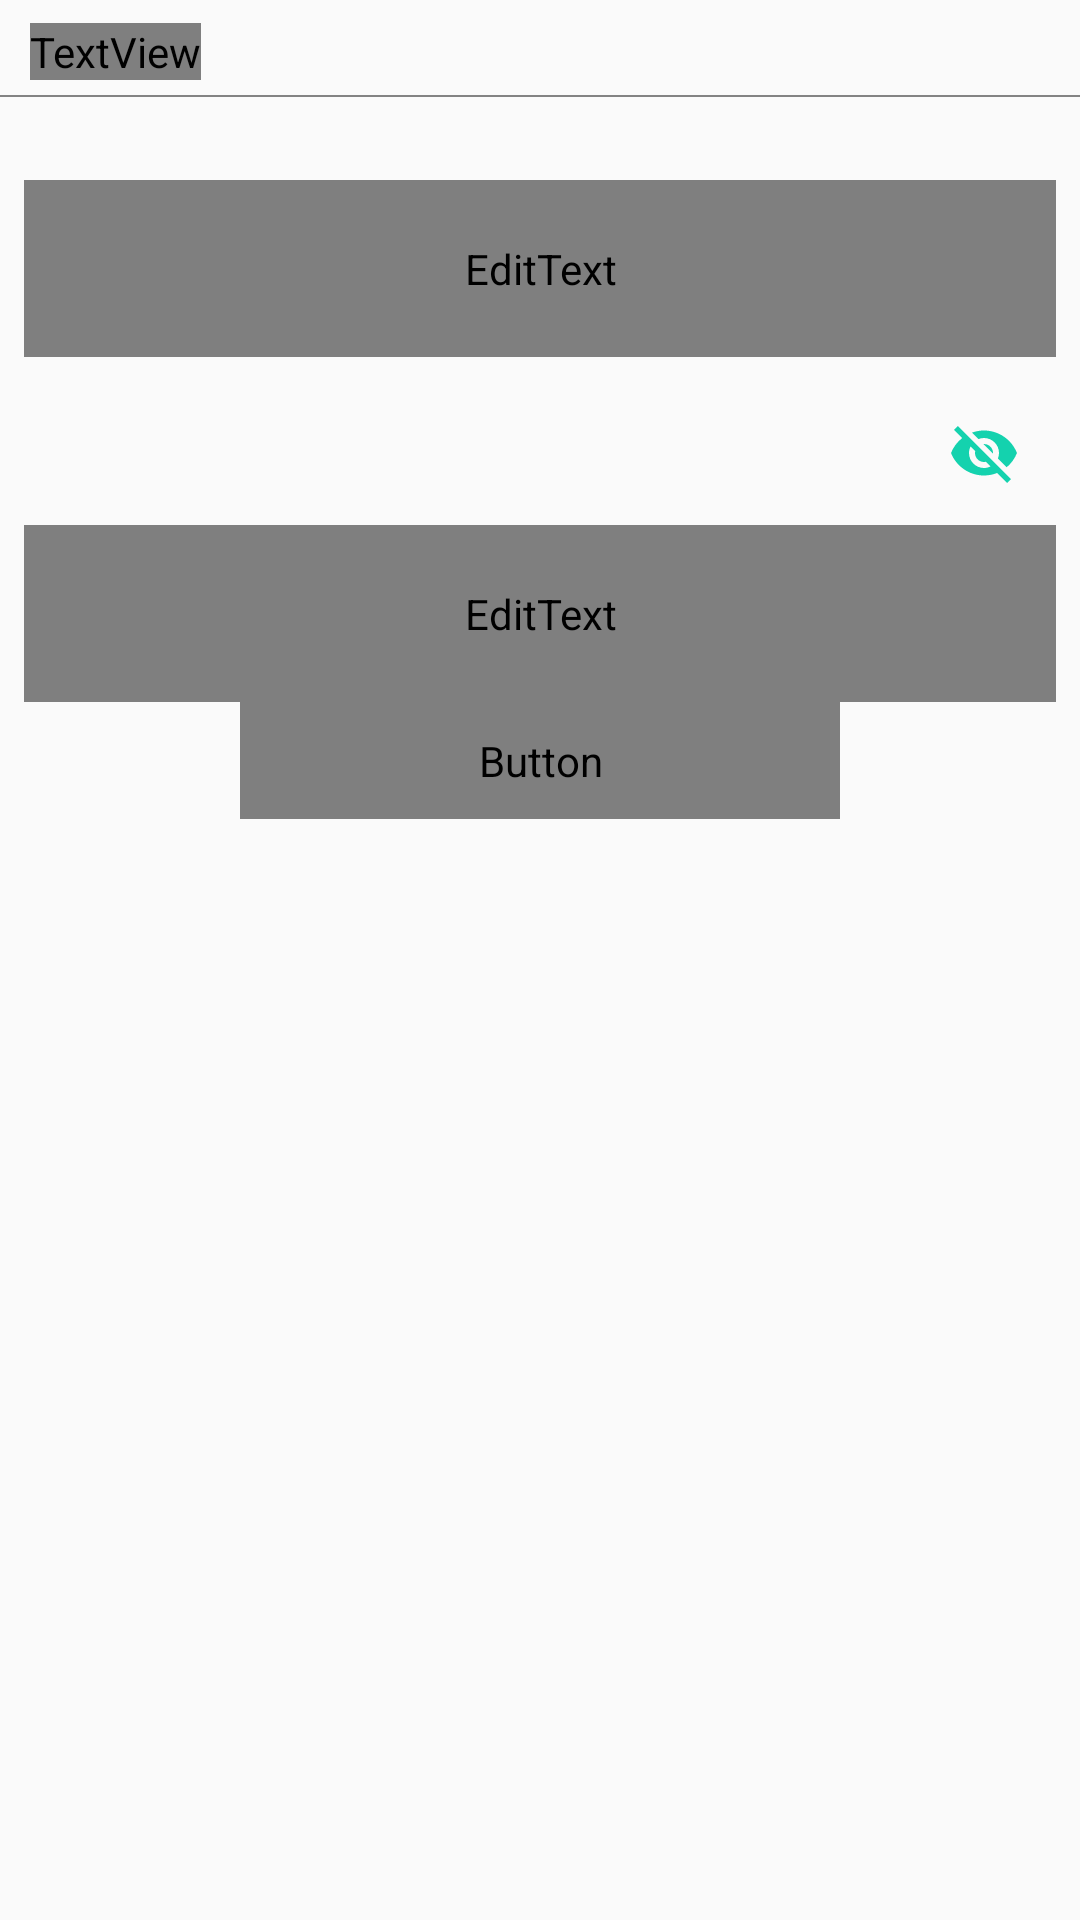

Reconstruct the res/layout file that produces this screen, plus the resources it refers to.
<!-- AndroidManifest.xml: application theme AppTheme -->
<!-- res/layout/dialog_password.xml -->
<LinearLayout
    xmlns:android="http://schemas.android.com/apk/res/android"
    xmlns:app="http://schemas.android.com/apk/res-auto"
    android:layout_width="match_parent"
    android:layout_height="match_parent"
    android:orientation="vertical">

    <LinearLayout
        android:layout_width="match_parent"
        android:layout_height="40dp"
        android:layout_gravity="center"
        android:gravity="left|center"
        android:orientation="vertical"
        >

        <TextView
            android:layout_width="wrap_content"
            android:layout_height="wrap_content"
            android:layout_marginLeft="10dp"
            android:textColor="@color/white"
            android:text="Set Home Router"
            android:textSize="18sp"
            android:fontFamily="@font/sofiapro_bold"

            />
        <View
            android:layout_width="match_parent"
            android:layout_height= "0.5dp"
            android:layout_marginTop="5dp"
            android:background="@color/grey" />
    </LinearLayout>

    <android.support.design.widget.TextInputLayout
        android:id="@+id/addTaskNameLayout"
        android:layout_width="match_parent"
        android:layout_height="wrap_content"
        android:layout_marginEnd="@dimen/card_element_margin"
        android:layout_marginStart="@dimen/card_element_margin"
        android:layout_marginTop="20dp"
        android:hint="WiFi Router"
        android:textColorHint="@color/white"

        >

        <EditText
            android:id="@+id/edRouter"
            android:layout_width="match_parent"
            android:layout_height="wrap_content"
            android:inputType="none"
            android:editable="false"
            android:padding="20dp"
            android:focusable="false"
            android:fontFamily="@font/sofiapro_light"
            android:textColor="@color/white"
            android:textColorHint="@color/white"/>
    </android.support.design.widget.TextInputLayout>

    <android.support.design.widget.TextInputLayout
        android:id="@+id/textInputLayout"
        android:layout_width="match_parent"
        android:layout_height="wrap_content"
        android:layout_marginEnd="@dimen/card_element_margin"
        android:layout_marginStart="@dimen/card_element_margin"
        android:layout_marginTop="8dp"
        android:textColorHint="@color/white"
        android:hint="Password"
        app:layout_constraintLeft_toLeftOf="parent"
        app:layout_constraintRight_toRightOf="parent"
        app:passwordToggleEnabled="true"
        app:passwordToggleTint="@color/appGreen"
        app:layout_constraintTop_toBottomOf="@+id/addTaskNameLayout">

        <EditText
            android:id="@+id/edPassword"
            android:layout_width="match_parent"
            android:layout_height="wrap_content"
            android:fontFamily="@font/sofiapro_light"
            android:inputType="textPassword"
            android:padding="20dp"
            android:focusable="auto"
            android:textColor="@color/white"
            android:textColorHint="@color/white"/>

    </android.support.design.widget.TextInputLayout>

    <Button
        android:id="@+id/btnConnectRouter"
        android:layout_width="200dp"
        android:layout_height="wrap_content"
        android:layout_gravity="center"
        android:padding="10dp"
        android:text="CONNECT"
        android:fontFamily="@font/sofiapro_bold"
        android:textColor="@android:color/white"
        android:theme="@style/MyButton" />



</LinearLayout>
<!-- resources referenced by this layout -->
<resources>
  <color name="appGreen">#14D2AE</color>
  <color name="grey">#838383</color>
  <color name="white">#fafafa</color>
  <dimen name="card_element_margin">8dp</dimen>
  <style name="MyButton" parent="Theme.AppCompat.Light">
          <item name="colorControlHighlight">@color/appblue</item>
          <item name="colorButtonNormal">@color/appblue</item>
      </style>
  <style name="AppTheme" parent="Theme.AppCompat.Light.NoActionBar">
  
          <item name="colorPrimary">@color/colorPrimary</item>
          <item name="colorPrimaryDark">@color/colorPrimaryDark</item>
          <item name="colorAccent">@color/colorAccent</item>
          <item name="android:popupMenuStyle">@style/PopupMenu</item>
          <item name="textAppearanceLargePopupMenu">@style/myPopupMenuTextAppearanceLarge</item>
          <item name="android:textAppearanceLargePopupMenu">@style/myPopupMenuTextAppearanceLarge
          </item>
          <item name="textAppearanceSmallPopupMenu">@style/myPopupMenuTextAppearanceSmall</item>
          <item name="android:textAppearanceSmallPopupMenu">@style/myPopupMenuTextAppearanceSmall
          </item>
  
      </style>
  <color name="appblue">#0091E1</color>
  <color name="colorPrimary">#00000000</color>
  <color name="colorPrimaryDark">#23262b</color>
  <color name="colorAccent">#14D2AE</color>
  <style name="PopupMenu" parent="@android:style/Widget.PopupMenu">
          <item name="android:itemBackground">@drawable/pop_up_back</item>
      </style>
  <style name="myPopupMenuTextAppearanceLarge" parent="@style/TextAppearance.AppCompat.Light.Widget.PopupMenu.Large">
          <item name="android:textColor">#FFFFFF</item>
      </style>
  <style name="myPopupMenuTextAppearanceSmall" parent="@style/TextAppearance.AppCompat.Light.Widget.PopupMenu.Small">
          <item name="android:textColor">#FFFFFF</item>
      </style>
  <!-- drawable pop_up_back (drawable-v24) -->
  <?xml version="1.0" encoding="utf-8"?>
  <selector
      xmlns:android="http://schemas.android.com/apk/res/android">
      <item android:state_pressed="true">
          <color
              android:color="@color/appTheme"/>
      </item>
      <item>
          <color
              android:color="@color/colorPrimaryDark"/>
      </item>
  </selector>
  <color name="appTheme">#515761</color>
</resources>
